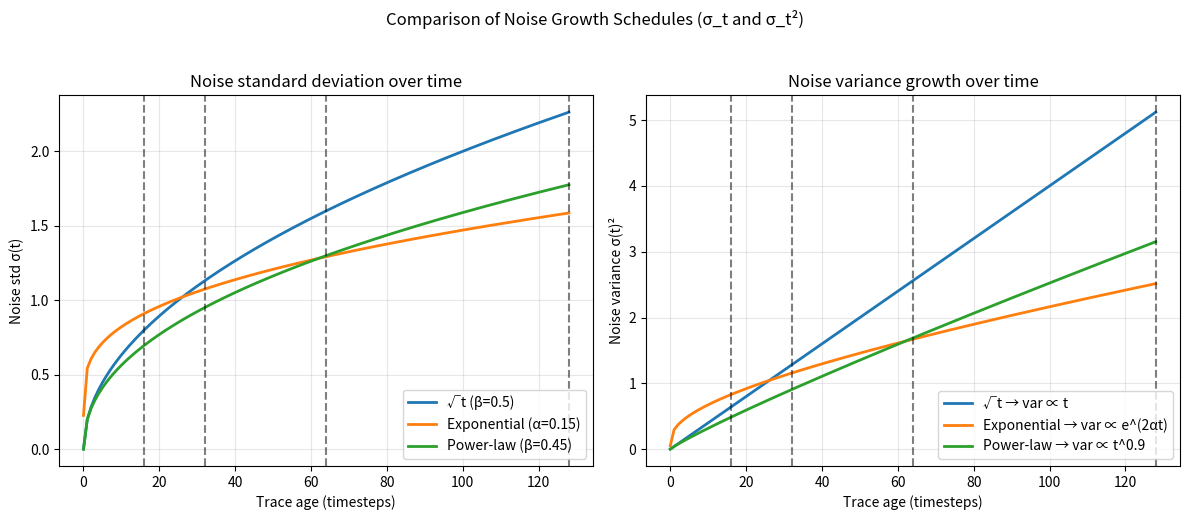
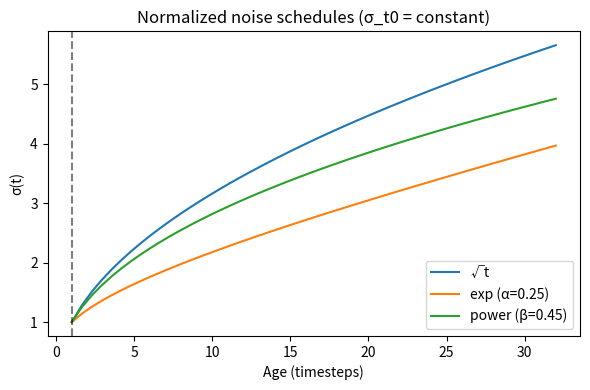

Generate these figures, in order, with matplotlib:
import numpy as np
import matplotlib.pyplot as plt

def plot_decay_curves(noise_std=1.0, linear_rate=0.01, exp_rate=0.01, power_beta=0.5, max_age=200):
    """
    Compare linear, exponential, and power-law growths of noise std (σ_t)
    and their corresponding variances (σ_t^2).

    Args:
        noise_std (float): base σ0
        linear_rate (float): α for linear/sqrt growth
        exp_rate (float): α for exponential growth exponent
        power_beta (float): β exponent for power-law growth
        max_age (int): maximum trace age to plot
    """
    ages = np.arange(max_age + 1, dtype=float)
    ages[0] = 1e-6  # avoid zero in exponentiation

    # --- noise std schedules ---
    sigma_linear = noise_std * np.sqrt(ages)   # √t growth
    sigma_exp    = noise_std * np.exp(ages ** exp_rate)           # e^{αt}
    sigma_power  = noise_std * (ages ** power_beta)              # t^β

    # --- variances ---
    var_linear = sigma_linear**2
    var_exp    = sigma_exp**2
    var_power  = sigma_power**2

    # --- Plot both std and variance ---
    fig, axes = plt.subplots(1, 2, figsize=(12, 5))
    # σ_t
    axes[0].plot(ages, sigma_linear, label=f"√t (β=0.5)", lw=2)
    axes[0].plot(ages, sigma_exp, label=f"Exponential (α={exp_rate})", lw=2)
    axes[0].plot(ages, sigma_power, label=f"Power-law (β={power_beta})", lw=2)
    axes[0].set_xlabel("Trace age (timesteps)")
    axes[0].set_ylabel("Noise std σ(t)")
    axes[0].set_title("Noise standard deviation over time")
    axes[0].legend()
    axes[0].grid(alpha=0.3)
    axes[0].axvline(x=16, linestyle='--', color='k', alpha=0.5)
    axes[0].axvline(x=32, linestyle='--', color='k', alpha=0.5)
    axes[0].axvline(x=64, linestyle='--', color='k', alpha=0.5)
    axes[0].axvline(x=128, linestyle='--', color='k', alpha=0.5)

    # σ_t^2
    axes[1].plot(ages, var_linear, label=f"√t → var ∝ t", lw=2)
    axes[1].plot(ages, var_exp, label=f"Exponential → var ∝ e^(2αt)", lw=2)
    axes[1].plot(ages, var_power, label=f"Power-law → var ∝ t^{2*power_beta}", lw=2)
    axes[1].set_xlabel("Trace age (timesteps)")
    axes[1].set_ylabel("Noise variance σ(t)²")
    axes[1].set_title("Noise variance growth over time")
    axes[1].legend()
    axes[1].grid(alpha=0.3)
    axes[1].axvline(x=16, linestyle='--', color='k', alpha=0.5)
    axes[1].axvline(x=32, linestyle='--', color='k', alpha=0.5)
    axes[1].axvline(x=64, linestyle='--', color='k', alpha=0.5)
    axes[1].axvline(x=128, linestyle='--', color='k', alpha=0.5)

    plt.suptitle("Comparison of Noise Growth Schedules (σ_t and σ_t²)", y=1.03)
    plt.tight_layout()
    plt.show()

# Example
plot_decay_curves(noise_std=0.2, linear_rate=0.01, exp_rate=0.15, power_beta=0.45, max_age=128)

import numpy as np
import matplotlib.pyplot as plt

ages = np.linspace(1, 32, 50)
noise_std = 1.0
exp_rate   = 0.25
power_beta = 0.45
t0 = 1  # reference time (ISI=0 equivalent)
sigma_target = 1.0

# raw schedules
sigma_linear = noise_std * np.sqrt(ages)
sigma_exp    = noise_std * np.exp(ages ** exp_rate)
sigma_power  = noise_std * (ages ** power_beta)

# normalize each schedule so σ(t0) = sigma_target
sigma_linear *= sigma_target / (noise_std * np.sqrt(t0))
sigma_exp    *= sigma_target / (noise_std * np.exp(t0 ** exp_rate))
sigma_power  *= sigma_target / (noise_std * (t0 ** power_beta))

plt.figure(figsize=(6,4))
plt.plot(ages, sigma_linear, label="√t")
plt.plot(ages, sigma_exp, label=f"exp (α={exp_rate})")
plt.plot(ages, sigma_power, label=f"power (β={power_beta})")
plt.axvline(t0, color='k', linestyle='--', alpha=0.5)
plt.legend()
plt.xlabel("Age (timesteps)")
plt.ylabel("σ(t)")
plt.title("Normalized noise schedules (σ_t0 = constant)")
plt.tight_layout()
plt.show()
